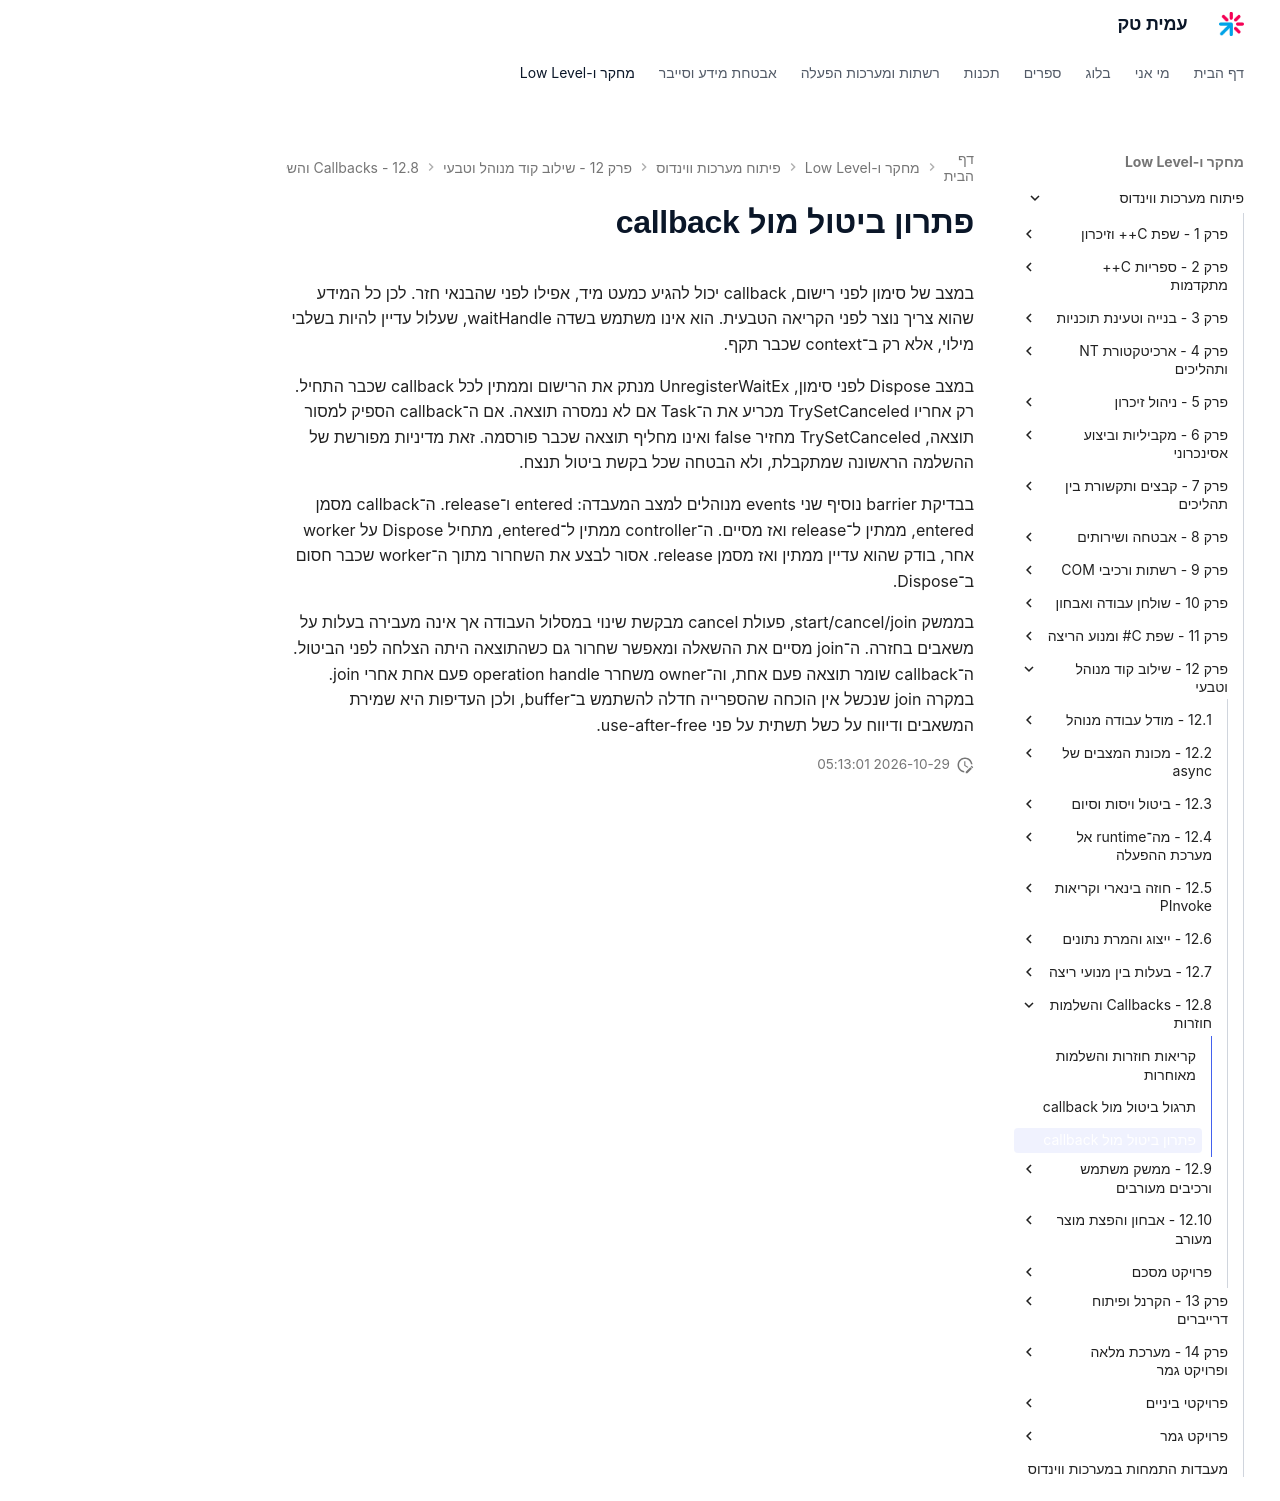

repository: AmitPinchasi/amittech · page: פיתוח-מערכות-ווינדוס/12 - שילוב קוד מנוהל וטבעי/12.8 - Callbacks והשלמות חוזרות/12.8 - Callbacks והשלמות חוזרות - פתרון/index.html · generator: mkdocs

# פתרון ביטול מול callback

במצב של סימון לפני רישום, callback יכול להגיע כמעט מיד, אפילו לפני שהבנאי חזר. לכן כל המידע שהוא צריך נוצר לפני הקריאה הטבעית. הוא אינו משתמש בשדה waitHandle, שעלול עדיין להיות בשלבי מילוי, אלא רק ב־context שכבר תקף.

במצב Dispose לפני סימון, UnregisterWaitEx מנתק את הרישום וממתין לכל callback שכבר התחיל. רק אחריו TrySetCanceled מכריע את ה־Task אם לא נמסרה תוצאה. אם ה־callback הספיק למסור תוצאה, TrySetCanceled מחזיר false ואינו מחליף תוצאה שכבר פורסמה. זאת מדיניות מפורשת של ההשלמה הראשונה שמתקבלת, ולא הבטחה שכל בקשת ביטול תנצח.

בבדיקת barrier נוסיף שני events מנוהלים למצב המעבדה: entered ו־release. ה־callback מסמן entered, ממתין ל־release ואז מסיים. ה־controller ממתין ל־entered, מתחיל Dispose על worker אחר, בודק שהוא עדיין ממתין ואז מסמן release. אסור לבצע את השחרור מתוך ה־worker שכבר חסום ב־Dispose.

בממשק start/cancel/join, פעולת cancel מבקשת שינוי במסלול העבודה אך אינה מעבירה בעלות על משאבים בחזרה. ה־join מסיים את ההשאלה ומאפשר שחרור גם כשהתוצאה היתה הצלחה לפני הביטול. ה־callback שומר תוצאה פעם אחת, וה־owner משחרר operation handle פעם אחת אחרי join. במקרה join שנכשל אין הוכחה שהספרייה חדלה להשתמש ב־buffer, ולכן העדיפות היא שמירת המשאבים ודיווח על כשל תשתית על פני use-after-free.
